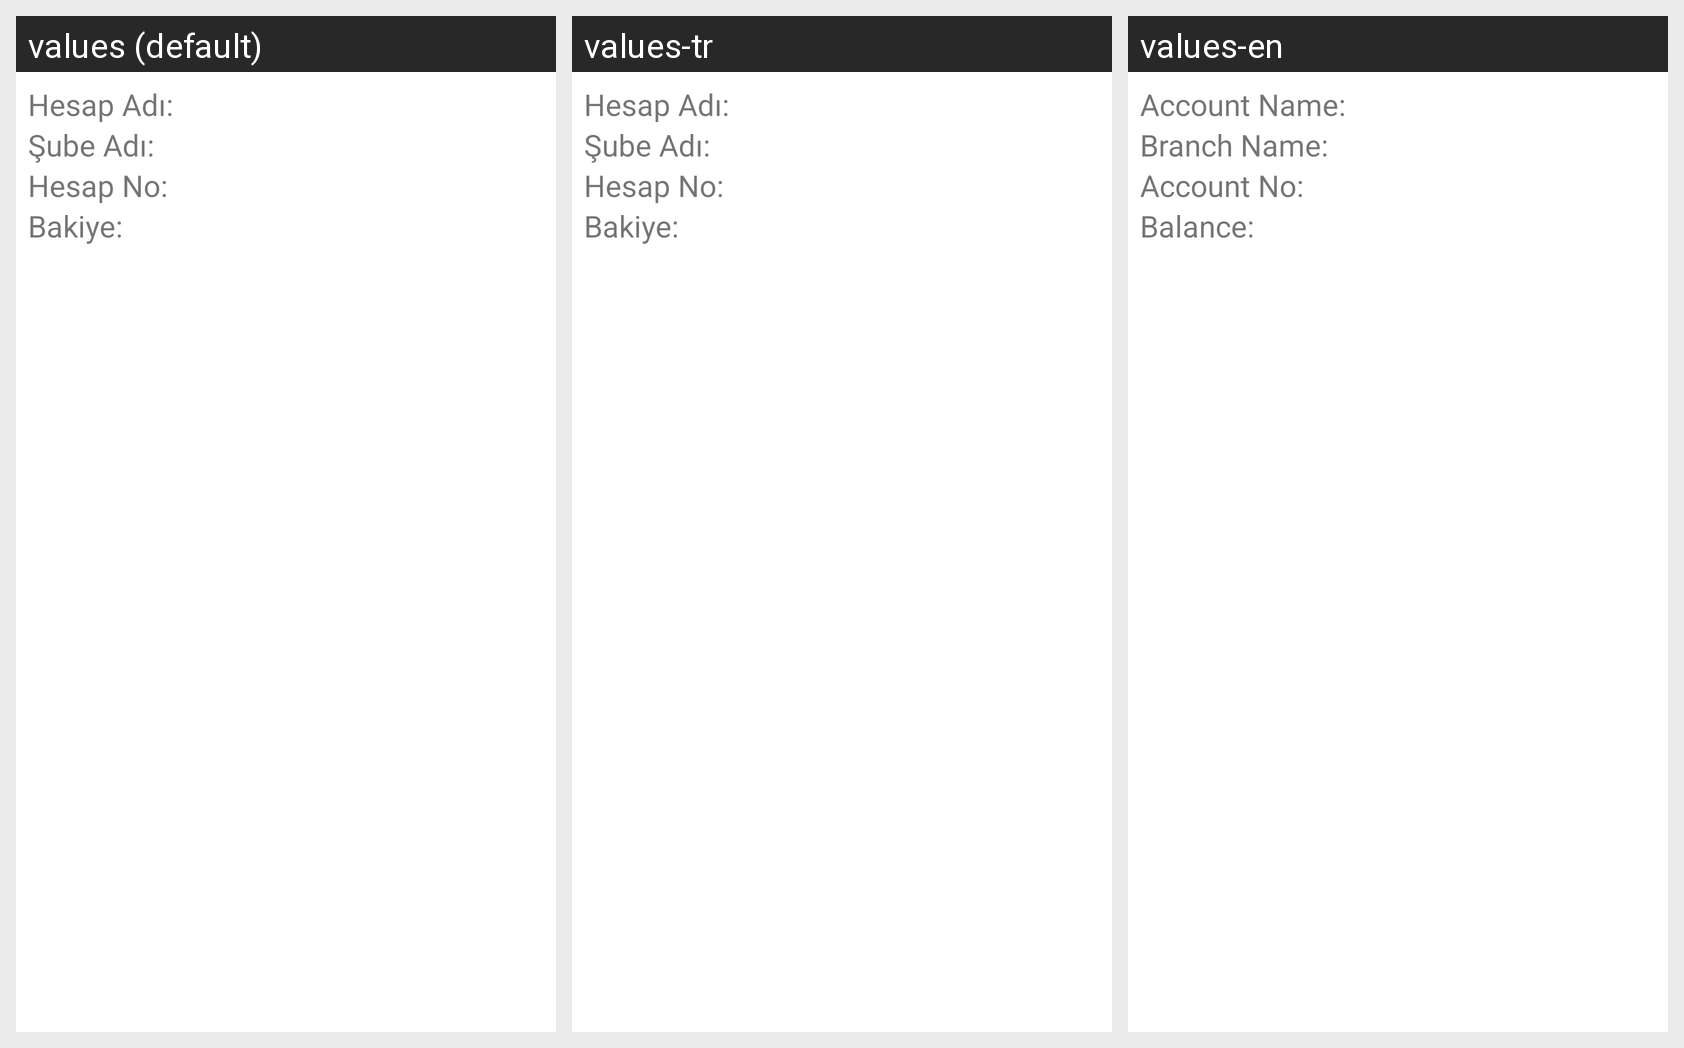

This grid shows one Android layout under several languages. Give, for every string resource on the screen, its name, the default text and each shown locale's text.
Android screen res/layout/widget_account_selection_list.xml rendered under 3 locales, left to right: values (default), values-tr, values-en. Device: Nexus 5 (rendered at 1080×1920; each locale shown at half size, 540×960, under a caption strip naming it); theme Theme.SampleApplicationProject.
Strings drawn on this screen, with the default value and each locale's value (text and hints the layout hard-codes, and strings that could not be matched under every locale, appear in the picture but are not listed):

account_name_double_dot
  values: Hesap Adı:
  values-tr: Hesap Adı:
  values-en: Account Name:

branch_name_double_dot
  values: Şube Adı:
  values-tr: Şube Adı:
  values-en: Branch Name:

account_no_double_dot
  values: Hesap No:
  values-tr: Hesap No:
  values-en: Account No:

balance_double_dot
  values: Bakiye:
  values-tr: Bakiye:
  values-en: Balance:
